Image classification data set "dataset" (AnikaSharma17/Retinal-Disease-Classification-Using-CNN-and-AC-GAN on GitHub). Class labels (4): cholesterol, control, heart disease, hypertension.

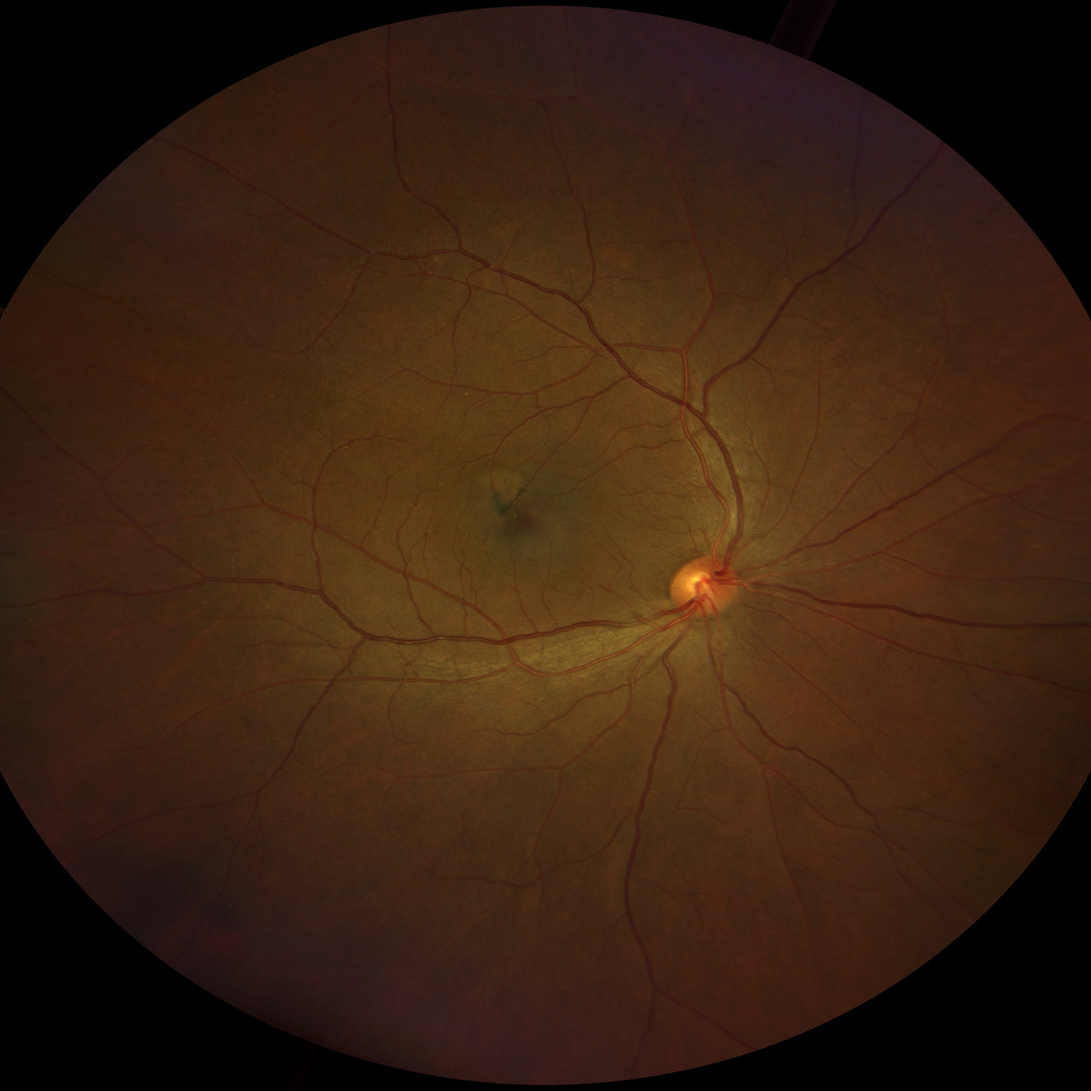
Label: heart disease

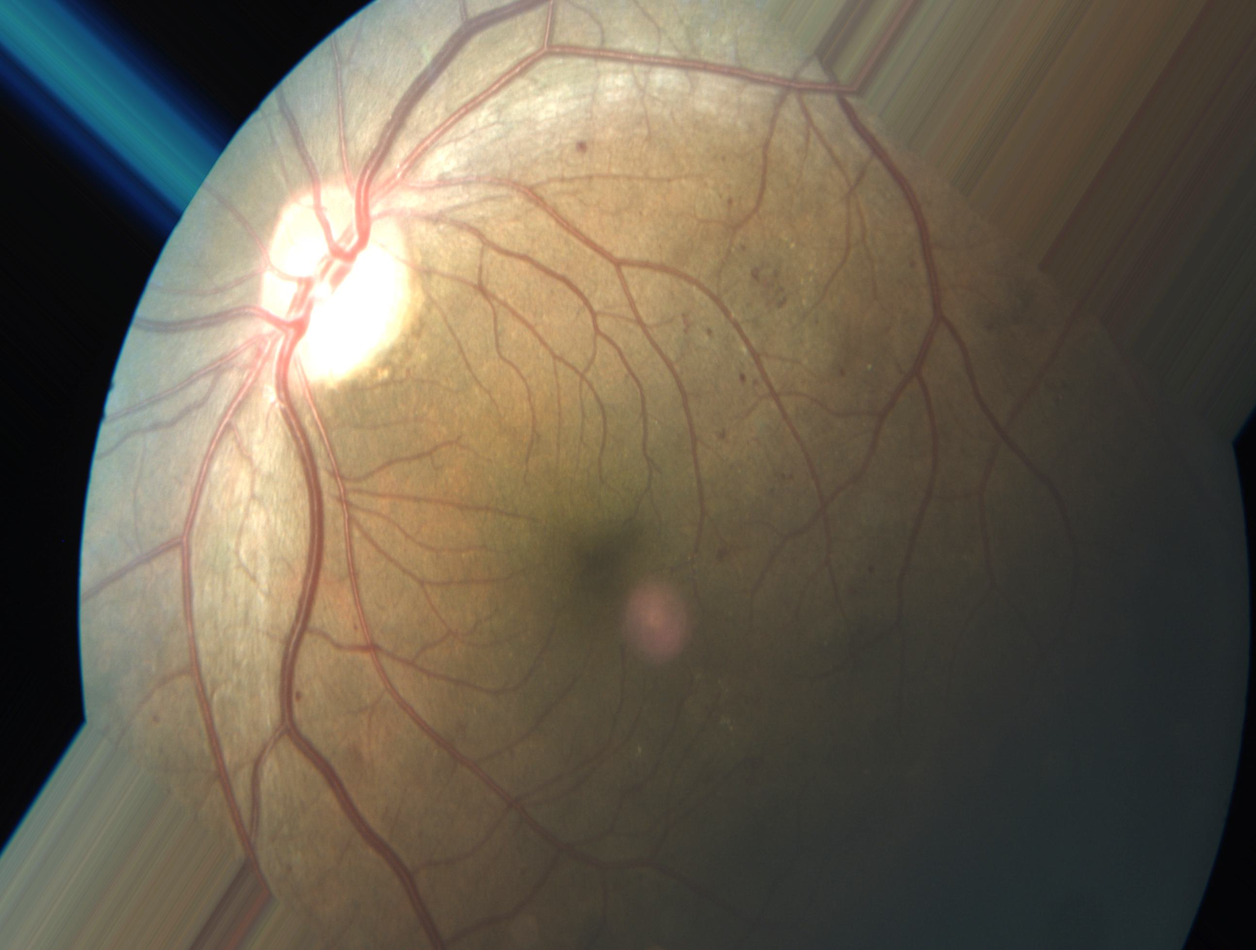
Label: heart disease

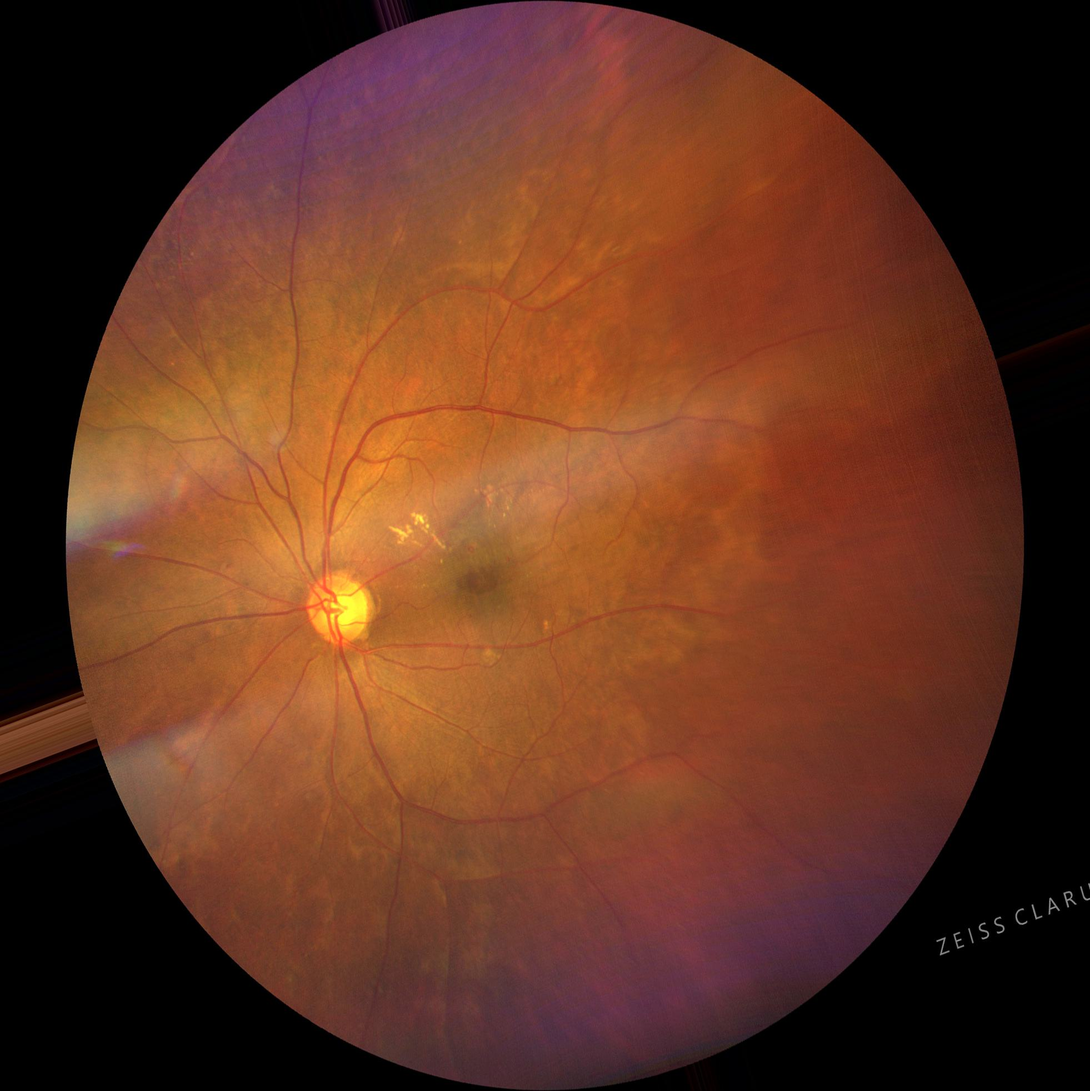
Label: hypertension

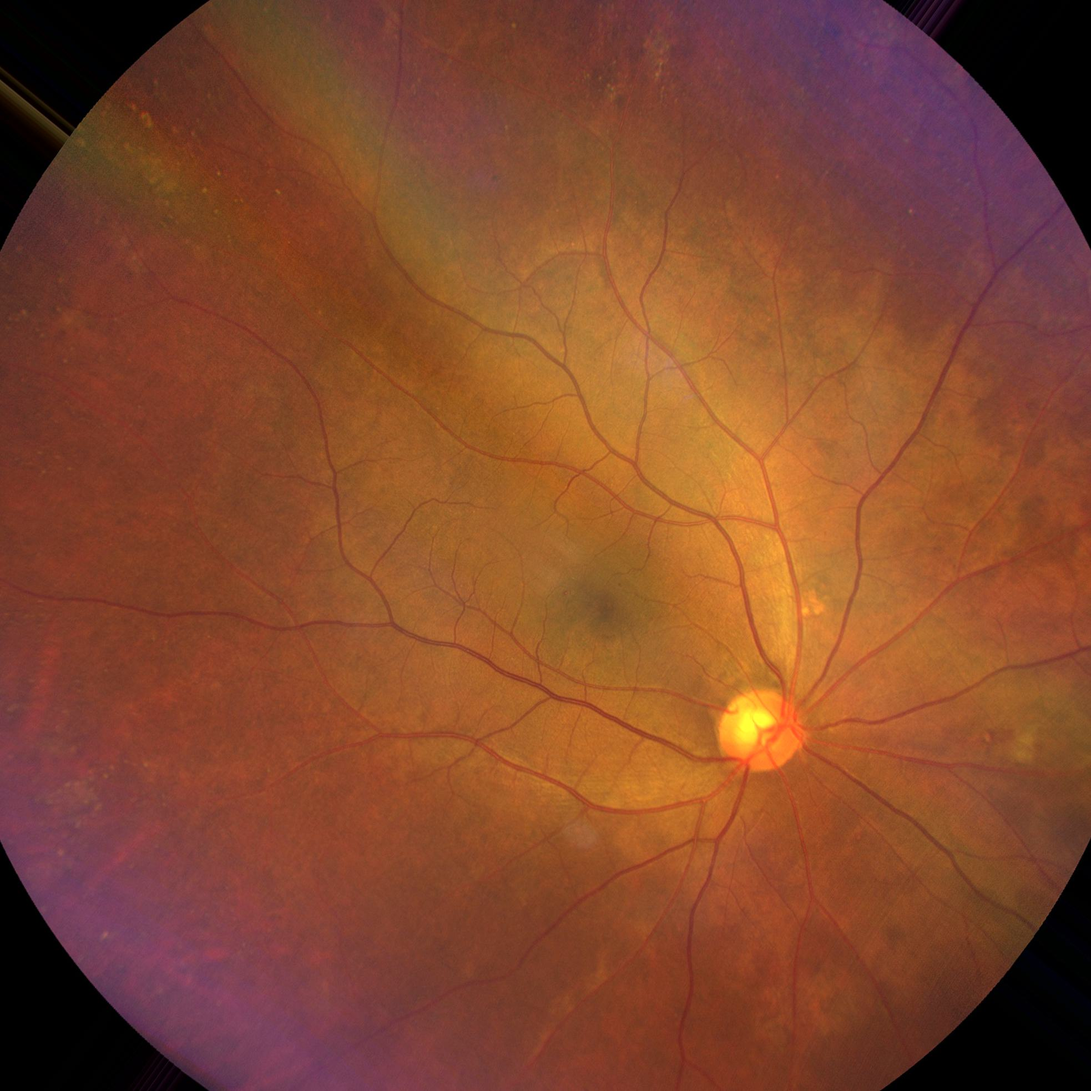
Label: hypertension

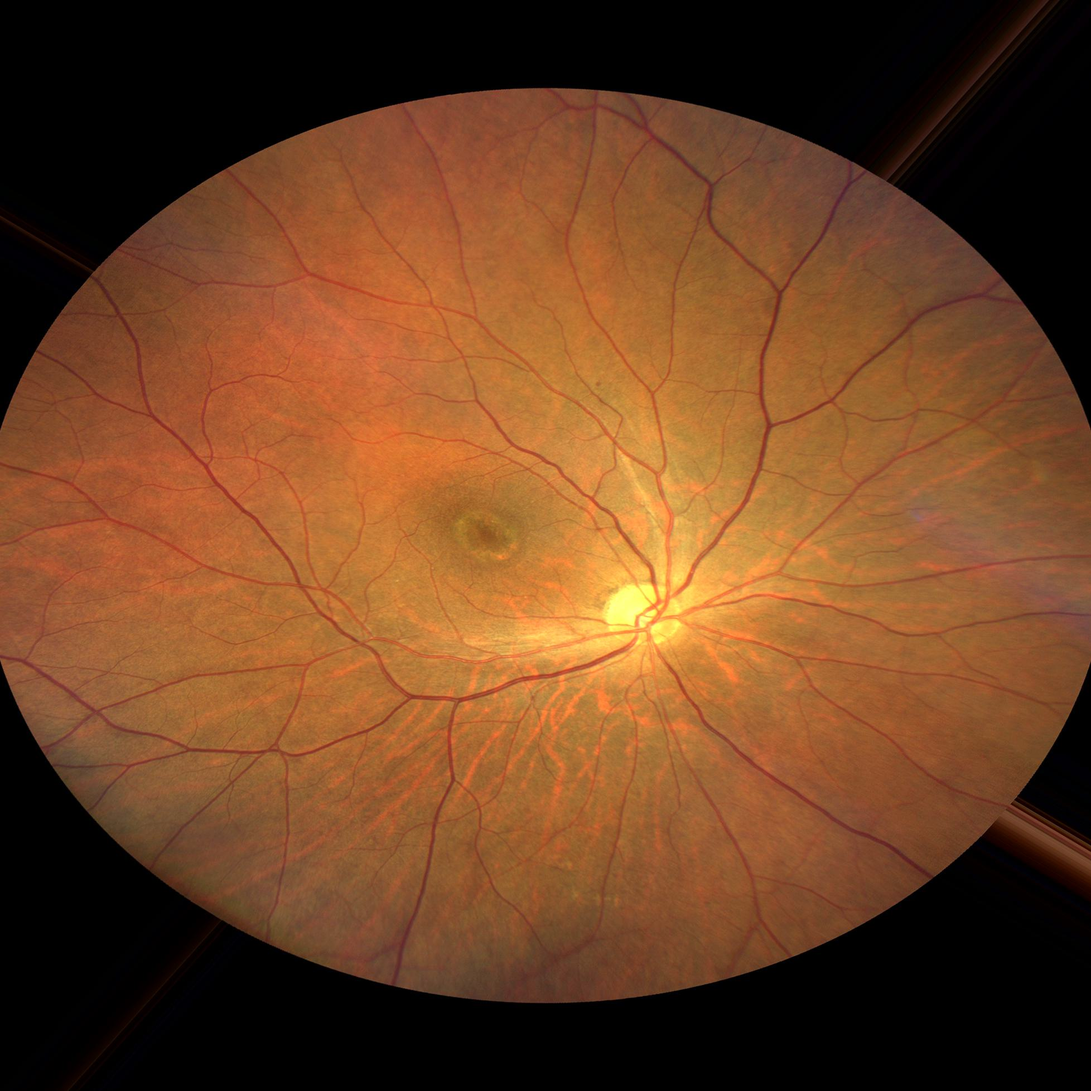
Label: control

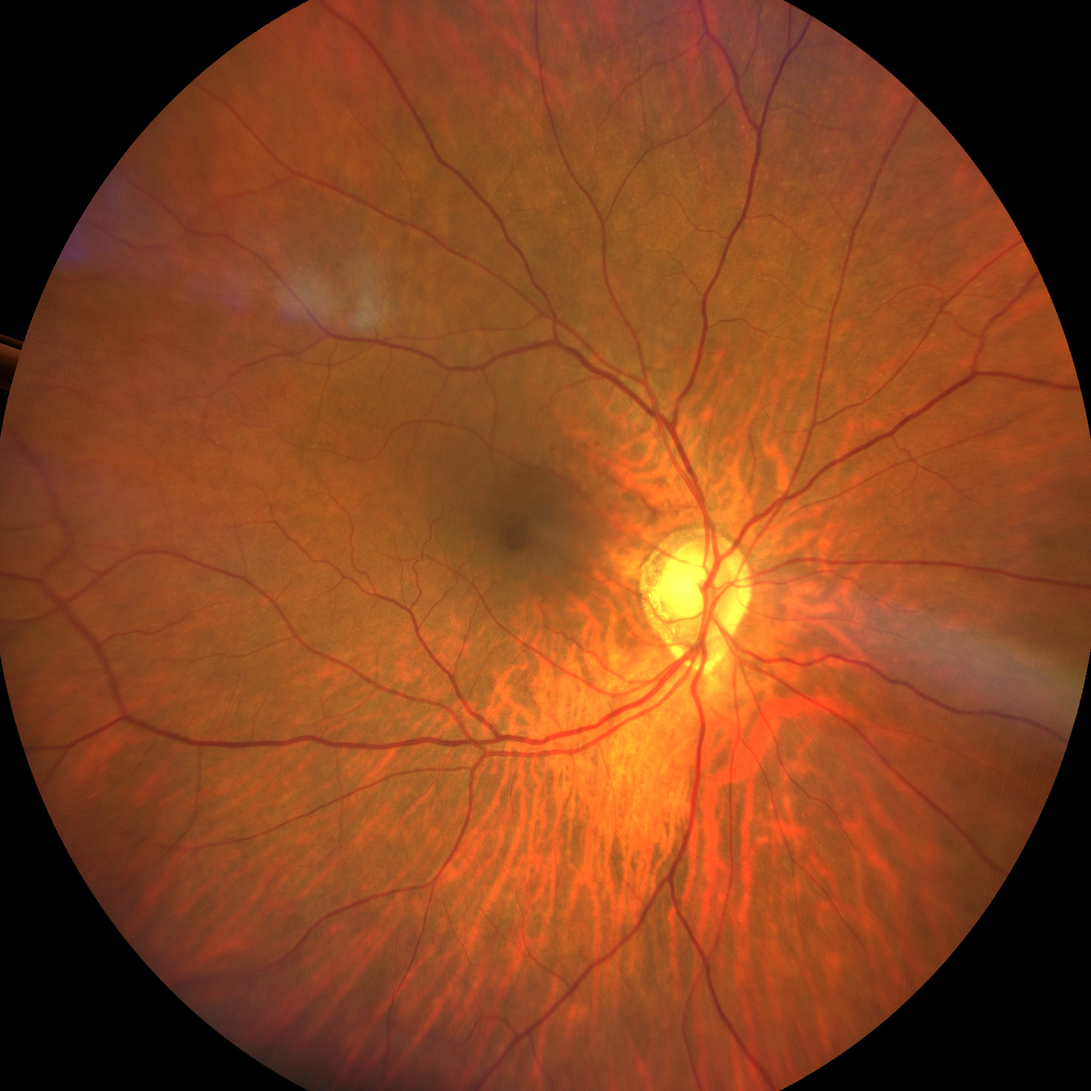
Label: cholesterol
